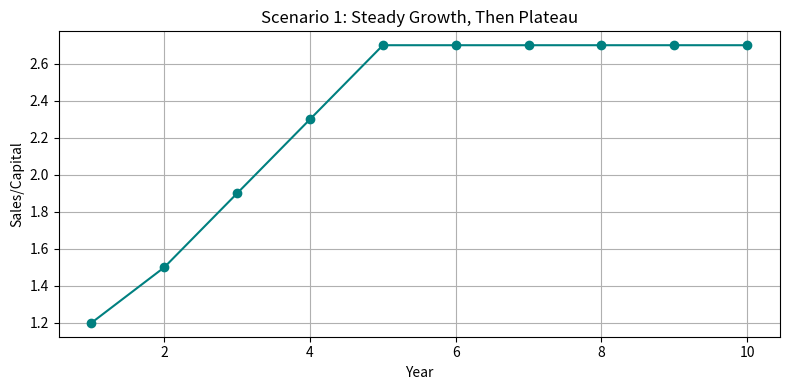
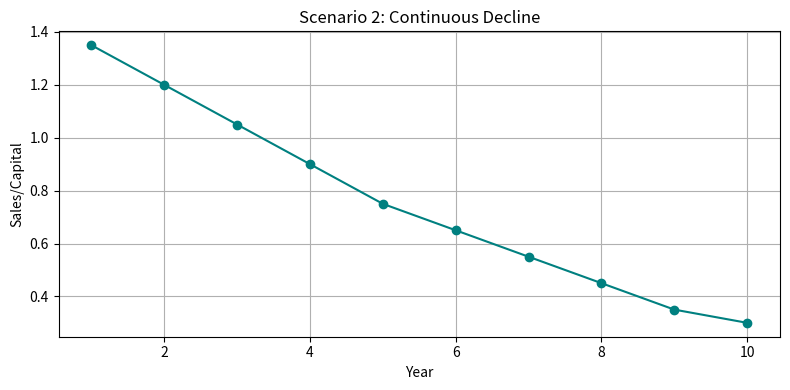
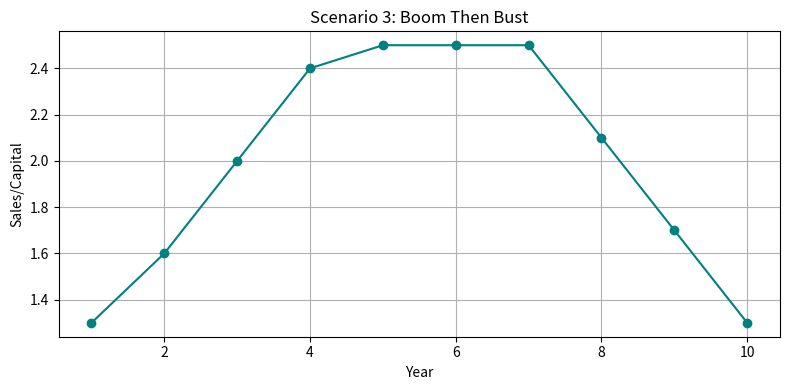
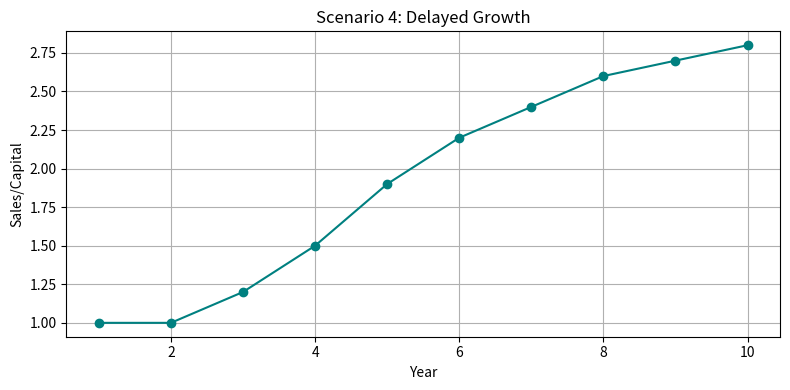
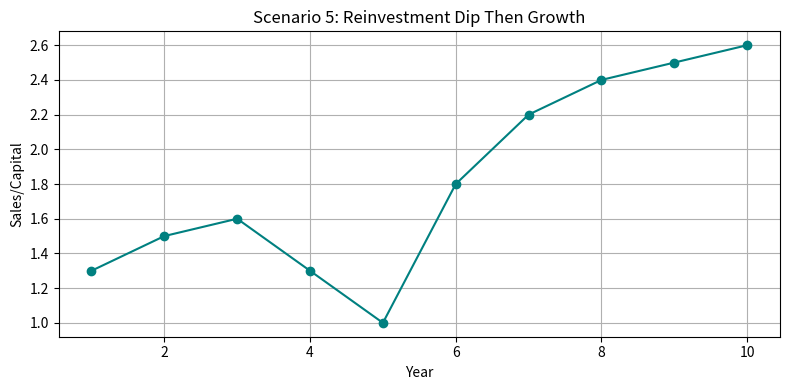
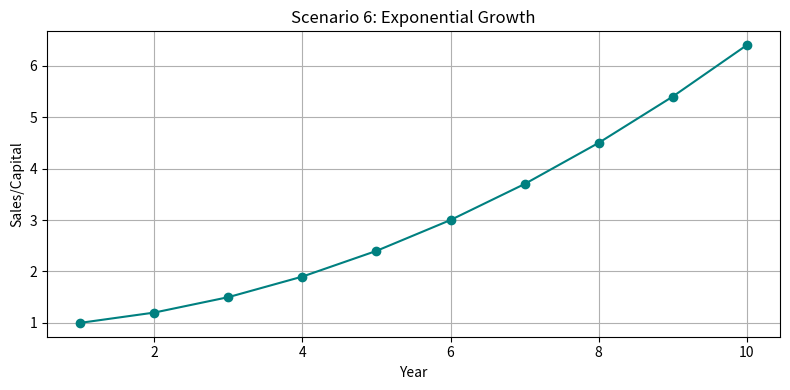
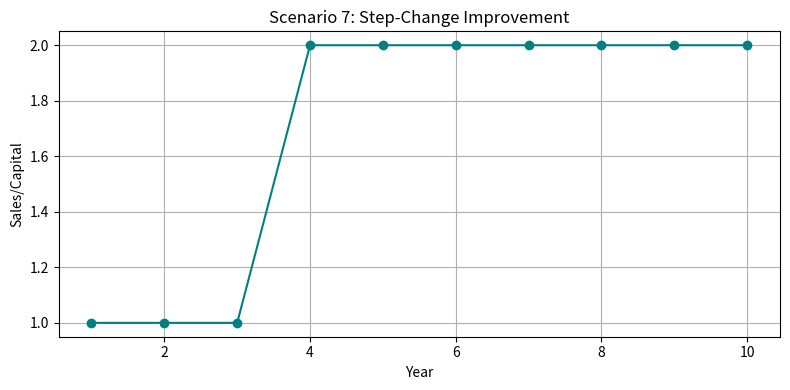
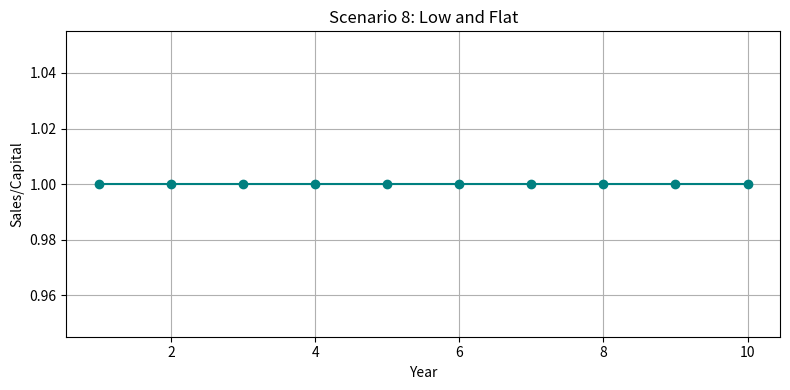
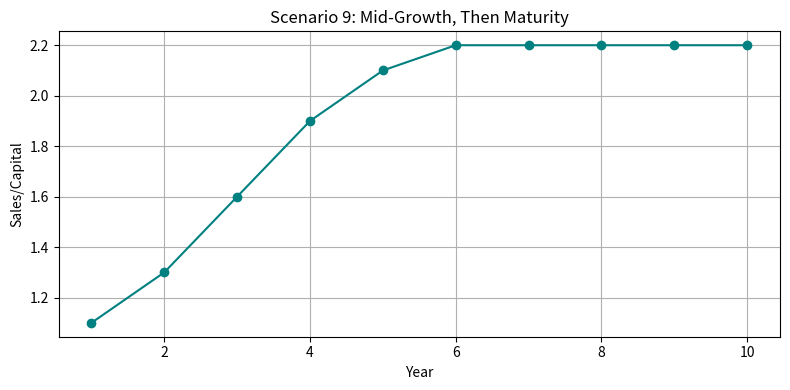
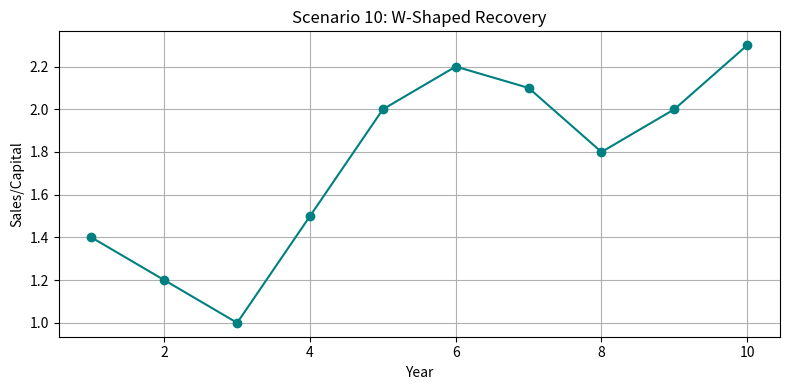

Source code (Python) for these figures, in order:
import matplotlib.pyplot as plt

# Define all 10 scenarios with names and values
scenarios = {
    "Scenario 1: Steady Growth, Then Plateau": [1.2, 1.5, 1.9, 2.3, 2.7, 2.7, 2.7, 2.7, 2.7, 2.7],
    "Scenario 2: Continuous Decline": [1.35, 1.2, 1.05, 0.9, 0.75, 0.65, 0.55, 0.45, 0.35, 0.3],
    "Scenario 3: Boom Then Bust": [1.3, 1.6, 2.0, 2.4, 2.5, 2.5, 2.5, 2.1, 1.7, 1.3],
    "Scenario 4: Delayed Growth": [1.0, 1.0, 1.2, 1.5, 1.9, 2.2, 2.4, 2.6, 2.7, 2.8],
    "Scenario 5: Reinvestment Dip Then Growth": [1.3, 1.5, 1.6, 1.3, 1.0, 1.8, 2.2, 2.4, 2.5, 2.6],
    "Scenario 6: Exponential Growth": [1.0, 1.2, 1.5, 1.9, 2.4, 3.0, 3.7, 4.5, 5.4, 6.4],
    "Scenario 7: Step-Change Improvement": [1.0, 1.0, 1.0, 2.0, 2.0, 2.0, 2.0, 2.0, 2.0, 2.0],
    "Scenario 8: Low and Flat": [1.0] * 10,
    "Scenario 9: Mid-Growth, Then Maturity": [1.1, 1.3, 1.6, 1.9, 2.1, 2.2, 2.2, 2.2, 2.2, 2.2],
    "Scenario 10: W-Shaped Recovery": [1.4, 1.2, 1.0, 1.5, 2.0, 2.2, 2.1, 1.8, 2.0, 2.3]
}

# Plot each scenario in separate charts (useful when memory issues arise)
for name, values in scenarios.items():
    plt.figure(figsize=(8, 4))
    plt.plot(range(1, 11), values, marker='o', linestyle='-', color='teal')
    plt.title(name)
    plt.xlabel("Year")
    plt.ylabel("Sales/Capital")
    plt.grid(True)
    plt.tight_layout()
    plt.show()
